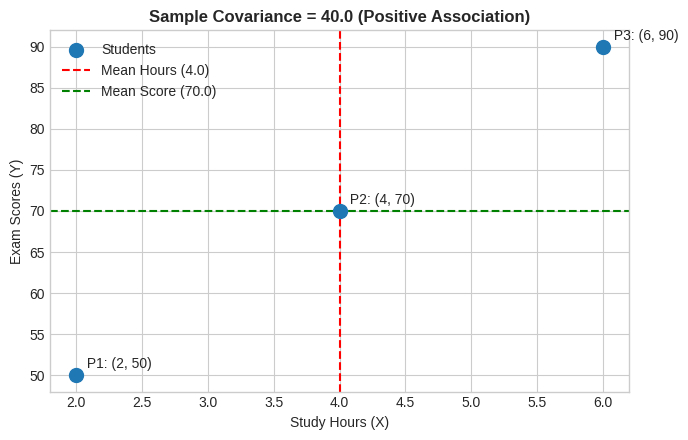
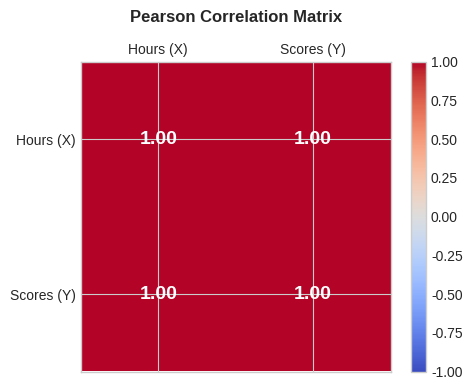
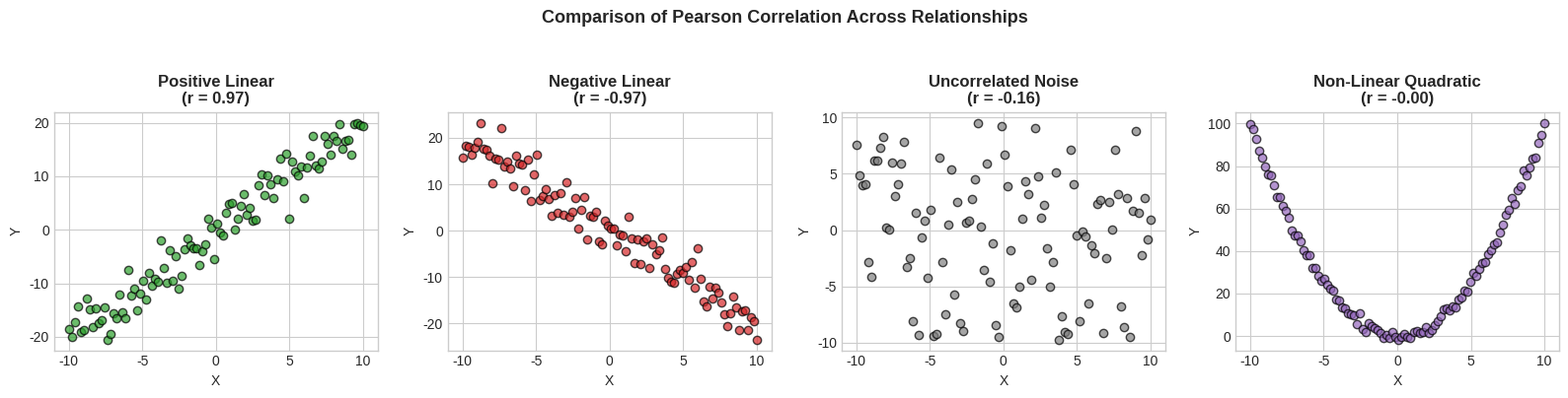

These charts were generated, in order, by the following Python code:
import numpy as np
import pandas as pd
import matplotlib.pyplot as plt
import math

# Apply clean visual styling
plt.style.use('seaborn-v0_8-whitegrid' if 'seaborn-v0_8-whitegrid' in plt.style.available else 'default')
plt.rcParams['figure.dpi'] = 100



# --- 1. DATA PREPARATION ---
study_hours = np.array([2, 4, 6])
exam_scores = np.array([50, 70, 90])
n = len(study_hours)

# --- 2. PLAIN PYTHON IMPLEMENTATION ---
mean_x = sum(study_hours) / n
mean_y = sum(exam_scores) / n
dev_x = [x - mean_x for x in study_hours]
dev_y = [y - mean_y for y in exam_scores]
prod_dev = [dx * dy for dx, dy in zip(dev_x, dev_y)]
cov_python = sum(prod_dev) / (n - 1)

# --- 3. NUMPY IMPLEMENTATION ---
# rowvar=False treats columns/1D-arrays as variables
cov_matrix_numpy = np.cov(study_hours, exam_scores, rowvar=False, ddof=1) # ddof(delta degrees of freedom)  =1 for sample covariance

cov_numpy = cov_matrix_numpy[0, 1]

print(f"Plain Python Covariance: {cov_python:.1f}")
print(f"NumPy np.cov Matrix:\n{cov_matrix_numpy}")
print(f"NumPy Covariance Cov(X, Y): {cov_numpy:.1f}\n")

# --- 4. VISUAL REPRESENTATION ---
fig, ax = plt.subplots(figsize=(7, 4.5))
ax.scatter(study_hours, exam_scores, color='#1f77b4', s=100, zorder=5, label='Students')
ax.axvline(mean_x, color='red', linestyle='--', label=f'Mean Hours ({mean_x:.1f})')
ax.axhline(mean_y, color='green', linestyle='--', label=f'Mean Score ({mean_y:.1f})')

for i in range(n):
    ax.annotate(f' P{i+1}: ({study_hours[i]}, {exam_scores[i]})',
                (study_hours[i], exam_scores[i]), textcoords="offset points", xytext=(5,5))

ax.set_xlabel('Study Hours (X)')
ax.set_ylabel('Exam Scores (Y)')
ax.set_title(f'Sample Covariance = {cov_numpy:.1f} (Positive Association)', fontweight='bold')
ax.legend()
plt.tight_layout()
plt.show()

# --- 1. PLAIN PYTHON IMPLEMENTATION ---
var_x = sum((x - mean_x) ** 2 for x in study_hours) / (n - 1)
var_y = sum((y - mean_y) ** 2 for y in exam_scores) / (n - 1)
std_x = math.sqrt(var_x)
std_y = math.sqrt(var_y)

r_python = cov_python / (std_x * std_y)

# --- 2. NUMPY & PANDAS IMPLEMENTATIONS ---
r_numpy_matrix = np.corrcoef(study_hours, exam_scores)
r_numpy = r_numpy_matrix[0, 1]

df = pd.DataFrame({'Hours': study_hours, 'Scores': exam_scores})
r_pandas = df['Hours'].corr(df['Scores'])

print(f"Plain Python Pearson r: {r_python:.4f}")
print(f"NumPy np.corrcoef r:   {r_numpy:.4f}")
print(f"Pandas Series corr r:  {r_pandas:.4f}\n")
print("_" * 60)
print(df)
print("_" * 60)
print(df.describe().T)


# --- 3. VISUAL HEATMAP REPRESENTATION ---
fig, ax = plt.subplots(figsize=(5, 4))
cax = ax.matshow(r_numpy_matrix, cmap='coolwarm', vmin=-1, vmax=1)
fig.colorbar(cax)

for i in range(2):
    for j in range(2):
        ax.text(j, i, f"{r_numpy_matrix[i, j]:.2f}", ha='center', va='center',
                color='white' if abs(r_numpy_matrix[i, j]) > 0.5 else 'black', fontweight='bold', fontsize=14)

ax.set_xticks([0, 1])
ax.set_yticks([0, 1])
ax.set_xticklabels(['Hours (X)', 'Scores (Y)'])
ax.set_yticklabels(['Hours (X)', 'Scores (Y)'])
ax.set_title('Pearson Correlation Matrix', fontweight='bold', pad=15)
plt.tight_layout()
plt.show()

# --- 1. DATASET GENERATION ---
np.random.seed(42)
n_pts = 100

x_p = np.linspace(-10, 10, n_pts)
y_p = 2 * x_p + np.random.normal(0, 3, n_pts)       # Positive Linear
y_n = -2 * x_p + np.random.normal(0, 3, n_pts)      # Negative Linear
y_u = np.random.uniform(-10, 10, n_pts)             # Random Uncorrelated
y_q = x_p**2 + np.random.normal(0, 2, n_pts)         # Quadratic Non-Linear

# Compute correlations
r_p = np.corrcoef(x_p, y_p)[0, 1] # p stands for positive linear correlation
r_n = np.corrcoef(x_p, y_n)[0, 1] # n stands for negative linear correlation
r_u = np.corrcoef(x_p, y_u)[0, 1] # u stands for uncorrelated 
r_q = np.corrcoef(x_p, y_q)[0, 1] # q stands for quadratic non-linear correlation

print(f"1. Positive Linear r:   {r_p:.4f}")
print(f"2. Negative Linear r:   {r_n:.4f}")
print(f"3. Uncorrelated Noise r: {r_u:.4f}")
print(f"4. Quadratic Curve r:    {r_q:.4f} (Near 0 despite direct functional dependency!)\n")


# --- 2. MULTI-PANEL VISUALIZATION ---
fig, axes = plt.subplots(1, 4, figsize=(16, 3.8))

axes[0].scatter(x_p, y_p, color='#2ca02c', alpha=0.7, edgecolors='k')
axes[0].set_title(f'Positive Linear\n(r = {r_p:.2f})', fontweight='bold')

axes[1].scatter(x_p, y_n, color='#d62728', alpha=0.7, edgecolors='k')
axes[1].set_title(f'Negative Linear\n(r = {r_n:.2f})', fontweight='bold')

axes[2].scatter(x_p, y_u, color='#7f7f7f', alpha=0.7, edgecolors='k')
axes[2].set_title(f'Uncorrelated Noise\n(r = {r_u:.2f})', fontweight='bold')

axes[3].scatter(x_p, y_q, color='#9467bd', alpha=0.7, edgecolors='k')
axes[3].set_title(f'Non-Linear Quadratic\n(r = {r_q:.2f})', fontweight='bold')

for ax in axes:
    ax.set_xlabel('X')
    ax.set_ylabel('Y')

plt.suptitle('Comparison of Pearson Correlation Across Relationships', fontsize=13, fontweight='bold', y=1.05)
plt.tight_layout()
plt.show()
